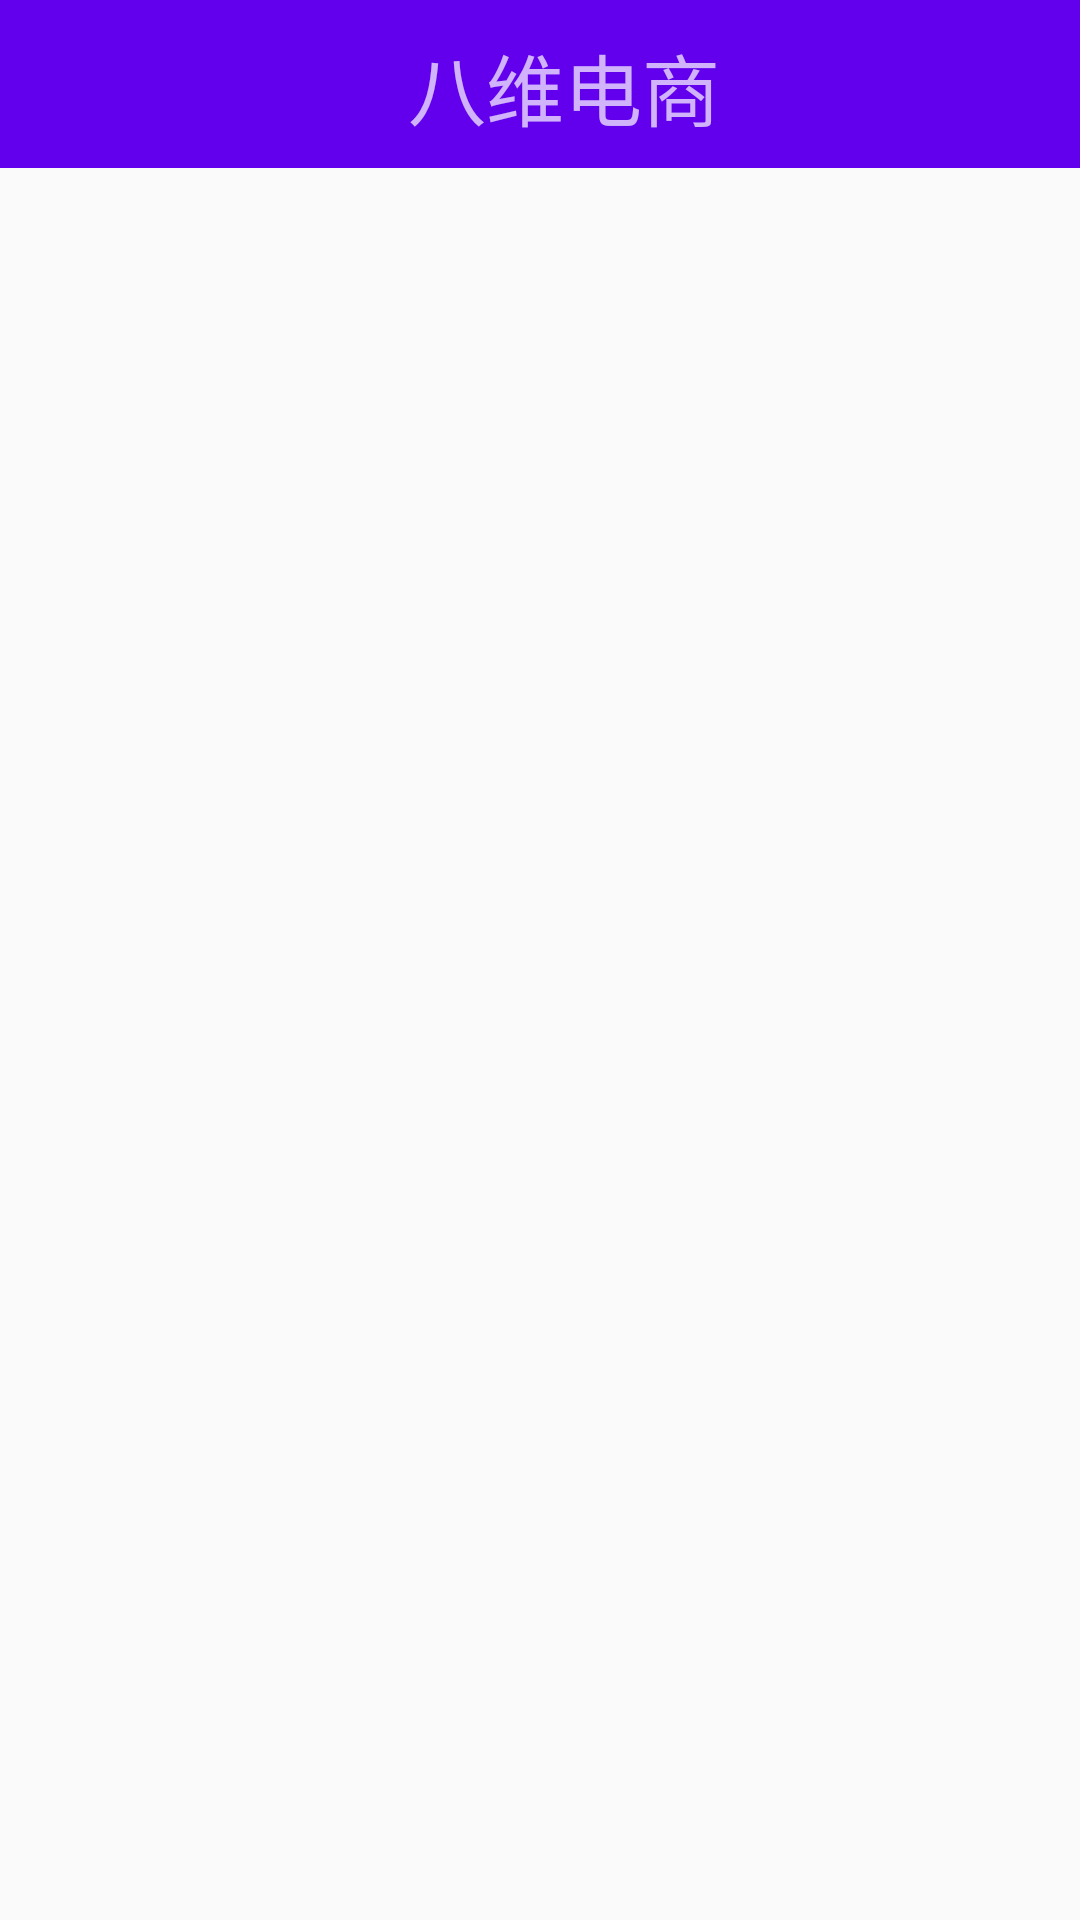

Layout XML and referenced resources for this Android screen:
<!-- AndroidManifest.xml: application theme AppTheme -->
<!-- res/layout/activity_content.xml -->
<?xml version="1.0" encoding="utf-8"?>
<android.support.v4.widget.DrawerLayout xmlns:android="http://schemas.android.com/apk/res/android"
    xmlns:app="http://schemas.android.com/apk/res-auto"
    xmlns:tools="http://schemas.android.com/tools"
    android:id="@+id/Test"
    android:layout_width="match_parent"
    android:layout_height="match_parent"
    tools:context=".ui.activity.ContentActivity">

    <RelativeLayout
        android:layout_width="match_parent"
        android:layout_height="match_parent">

        <android.support.v7.widget.Toolbar
            android:id="@+id/toolbar"
            android:layout_width="match_parent"
            android:layout_height="?attr/actionBarSize"
            android:background="?attr/colorPrimary"
            android:theme="@style/ThemeOverlay.AppCompat.Dark.ActionBar"
            app:popupTheme="@style/ThemeOverlay.AppCompat.Light">
            <TextView
                android:id="@+id/homePage"
                android:layout_width="match_parent"
                android:layout_height="wrap_content"
                android:layout_marginTop="10dp"
                android:layout_marginBottom="10dp"
                android:layout_gravity="center_horizontal"
                android:text="八维电商"
                android:textSize="26sp"
                android:gravity="center"/>
        </android.support.v7.widget.Toolbar>

        <FrameLayout
            android:layout_below="@+id/toolbar"

            android:id="@+id/MyFragment"
            android:layout_width="match_parent"
            android:layout_height="match_parent"></FrameLayout>
    </RelativeLayout>
    <android.support.design.widget.NavigationView
        android:id="@+id/nav_view"
        android:layout_width="match_parent"
        android:layout_height="match_parent"
        android:layout_gravity="start"
        app:menu="@menu/toolbar"
        app:headerLayout="@layout/heand_layout"></android.support.design.widget.NavigationView>

</android.support.v4.widget.DrawerLayout>
<!-- res/layout/heand_layout.xml (included above) -->
<?xml version="1.0" encoding="utf-8"?>
<RelativeLayout xmlns:android="http://schemas.android.com/apk/res/android"
    android:layout_width="match_parent" android:layout_height="180dp"
    android:padding="10dp"
    android:background="?attr/colorPrimary">
    <de.hdodenhof.circleimageview.CircleImageView
        android:layout_width="100dp"
        android:layout_height="100dp"
        android:src="@drawable/f"
        android:layout_centerInParent="true"/>

    <TextView
        android:layout_width="wrap_content"
        android:layout_height="wrap_content"
        android:layout_alignParentBottom="true"
        android:text="tonney"
        android:textColor="#fff"
        android:textSize="14sp"/>

</RelativeLayout>
<!-- resources referenced by this layout -->
<resources>
  <!-- drawable f: jpg bitmap (drawable, 8619 bytes) -->
  <style name="AppTheme" parent="Theme.AppCompat.Light.DarkActionBar">
          
          <item name="colorPrimary">@color/colorPrimary</item>
          <item name="colorPrimaryDark">@color/colorPrimaryDark</item>
          <item name="colorAccent">@color/colorAccent</item>
          <item name="windowNoTitle">true</item>
          <item name="windowActionBar">false</item>
      </style>
  <!-- not gathered from this repository: default colours our renderer supplied (Android Studio template values) -->
  <color name="colorPrimary">#FF6200EE</color>
  <color name="colorPrimaryDark">#FF3700B3</color>
  <color name="colorAccent">#FF03DAC5</color>
</resources>
